pico-8 play session: no input (idle), after a click and taps of 🅾, ❎, 🅾+❎, 🅾 in the second before t = 0

[t = 1 s] idle ~1s (no d-pad/buttons)
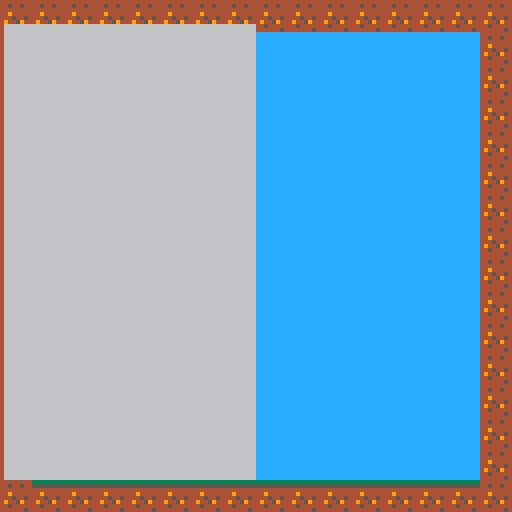

pico-8 cartridge
version 42
__lua__
local gamestate = "start"
local playerball


local ball = {}
ball.__index = ball

function ball.new(posx, posy)
	new_ball = {
		x=posx,
		y=posy
	}
	
	setmetatable(new_ball, ball)
	return new_ball
end

function ball:draw()
	local size = 1
	rect(self.x - size, self.y - size, size,7)
	rectfill(self.x - size, self.y - size,size,6)
end

function ball:collide(flag)
	local left_bound = self.x - 2
	local top_bound = self.y - 2
	local right_bound = self.x + 2
	local bottom_bound = self.y + 2 

	local topleft_col = fget(mget(left_bound, top_bound),flag)
	local topright_col = fget(mget(right_bound, top_bound),flag)
	local bottomright_col = fget(mget(right_bound, bottom_bound),flag)
	local bottomleft_col = fget(mget(left_bound, bottom_bound),flag)

	local has_col = topleft_col or topright_col or bottomleft_col or bottomright_col

	return {
		has_col=has_col
	}
end

function _init()
	playerball = ball.new(64,120)
end

function _update()
	
end

function _draw()
	cls(12)
	map()
	playerball:draw()
end
__gfx__
000000004444444433333333a9a9999a000000000000000000000000000000000000000000000000000000000000000000000000000000000000000000000000
00000000445445445555555555555555000000000000000000000000000000000000000000000000000000000000000000000000000000000000000000000000
00700700444444444444444444444444000000000000000000000000000000000000000000000000000000000000000000000000000000000000000000000000
00077000449444444494444444944444000000000000000000000000000000000000000000000000000000000000000000000000000000000000000000000000
00077000444544544445445444454454000000000000000000000000000000000000000000000000000000000000000000000000000000000000000000000000
00700700494459444944594449445944000000000000000000000000000000000000000000000000000000000000000000000000000000000000000000000000
00000000445444444454444444544444000000000000000000000000000000000000000000000000000000000000000000000000000000000000000000000000
00000000444444544444445444444454000000000000000000000000000000000000000000000000000000000000000000000000000000000000000000000000
__map__
0101010101010101010101010101010101010101000000000000000000000000000000000000000000000000000000000000000000000000000000000000000000000000000000000000000000000000000000000000000000000000000000000000000000000000000000000000000000000000000000000000000000000000
0100000000000000000000000000000100000001000000000000000000000000000000000000000000000000000000000000000000000000000000000000000000000000000000000000000000000000000000000000000000000000000000000000000000000000000000000000000000000000000000000000000000000000
0100000000000000000000000000000100000001000000000000000000000000000000000000000000000000000000000000000000000000000000000000000000000000000000000000000000000000000000000000000000000000000000000000000000000000000000000000000000000000000000000000000000000000
0100000000000000000000000000000100000001000000000000000000000000000000000000000000000000000000000000000000000000000000000000000000000000000000000000000000000000000000000000000000000000000000000000000000000000000000000000000000000000000000000000000000000000
0100000000000000000000000000000100000001000000000000000000000000000000000000000000000000000000000000000000000000000000000000000000000000000000000000000000000000000000000000000000000000000000000000000000000000000000000000000000000000000000000000000000000000
0100000000000000000000000000000100000001000000000000000000000000000000000000000000000000000000000000000000000000000000000000000000000000000000000000000000000000000000000000000000000000000000000000000000000000000000000000000000000000000000000000000000000000
0100000000000000000000000000000100000001000000000000000000000000000000000000000000000000000000000000000000000000000000000000000000000000000000000000000000000000000000000000000000000000000000000000000000000000000000000000000000000000000000000000000000000000
0100000000000000000000000000000100000001000000000000000000000000000000000000000000000000000000000000000000000000000000000000000000000000000000000000000000000000000000000000000000000000000000000000000000000000000000000000000000000000000000000000000000000000
0100000000000000000000000000000100000001000000000000000000000000000000000000000000000000000000000000000000000000000000000000000000000000000000000000000000000000000000000000000000000000000000000000000000000000000000000000000000000000000000000000000000000000
0100000000000000000000000000000100000001000000000000000000000000000000000000000000000000000000000000000000000000000000000000000000000000000000000000000000000000000000000000000000000000000000000000000000000000000000000000000000000000000000000000000000000000
0100000000000000000000000000000100000001000000000000000000000000000000000000000000000000000000000000000000000000000000000000000000000000000000000000000000000000000000000000000000000000000000000000000000000000000000000000000000000000000000000000000000000000
0100000000000000000000000000000100000001000000000000000000000000000000000000000000000000000000000000000000000000000000000000000000000000000000000000000000000000000000000000000000000000000000000000000000000000000000000000000000000000000000000000000000000000
0100000000000000000000000000000100000001000000000000000000000000000000000000000000000000000000000000000000000000000000000000000000000000000000000000000000000000000000000000000000000000000000000000000000000000000000000000000000000000000000000000000000000000
0100000000000000000000000000000100000001000000000000000000000000000000000000000000000000000000000000000000000000000000000000000000000000000000000000000000000000000000000000000000000000000000000000000000000000000000000000000000000000000000000000000000000000
0100000000000000000000000000000100000001000000000000000000000000000000000000000000000000000000000000000000000000000000000000000000000000000000000000000000000000000000000000000000000000000000000000000000000000000000000000000000000000000000000000000000000000
0102020202020202020202020202020102020202000000000000000000000000000000000000000000000000000000000000000000000000000000000000000000000000000000000000000000000000000000000000000000000000000000000000000000000000000000000000000000000000000000000000000000000000
0100000000000000000000000000000000000000000000000000000000000000000000000000000000000000000000000000000000000000000000000000000000000000000000000000000000000000000000000000000000000000000000000000000000000000000000000000000000000000000000000000000000000000
0100000000000000000000000000000000000000000000000000000000000000000000000000000000000000000000000000000000000000000000000000000000000000000000000000000000000000000000000000000000000000000000000000000000000000000000000000000000000000000000000000000000000000
0100000000000000000000000000000000000000000000000000000000000000000000000000000000000000000000000000000000000000000000000000000000000000000000000000000000000000000000000000000000000000000000000000000000000000000000000000000000000000000000000000000000000000
0101010101010101010101010101000000000000000000000000000000000000000000000000000000000000000000000000000000000000000000000000000000000000000000000000000000000000000000000000000000000000000000000000000000000000000000000000000000000000000000000000000000000000
